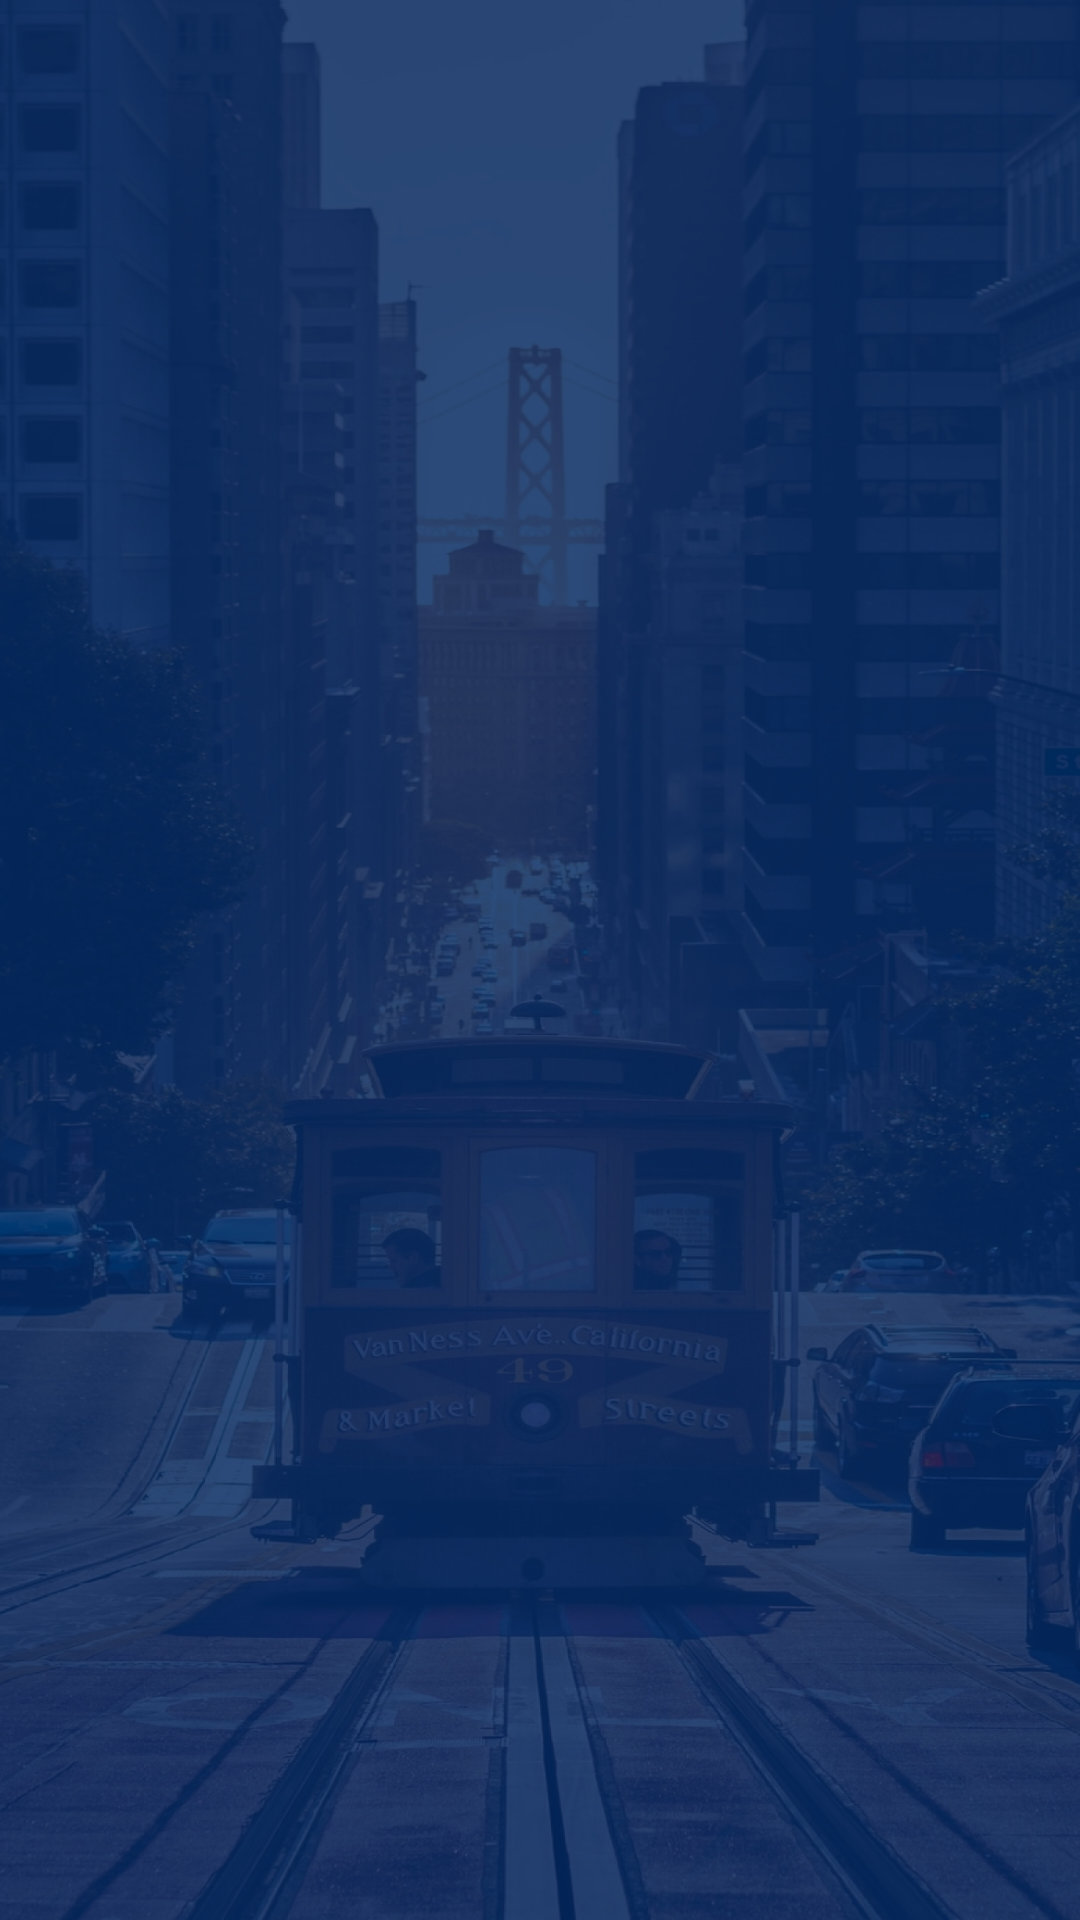

This screen was rendered from an Android layout file. Write that file and the resources it references.
<!-- AndroidManifest.xml: application theme ActionBarAppTheme -->
<!-- res/layout/fragment_movie.xml -->
<?xml version="1.0" encoding="utf-8"?>
<androidx.constraintlayout.widget.ConstraintLayout xmlns:android="http://schemas.android.com/apk/res/android"
    xmlns:app="http://schemas.android.com/apk/res-auto"
    xmlns:tools="http://schemas.android.com/tools"
    android:layout_width="match_parent"
    android:layout_height="match_parent"
    android:background="@drawable/ic_backgound">

    <FrameLayout
        android:id="@+id/pb_loading"
        android:layout_width="match_parent"
        android:layout_height="match_parent"
        android:clickable="true"
        tools:layout_editor_absoluteX="0dp"
        tools:layout_editor_absoluteY="0dp"
        tools:visibility="visible">

        <ProgressBar
            style="?android:attr/progressBarStyleLarge"
            android:layout_width="wrap_content"
            android:layout_height="wrap_content"
            android:layout_gravity="center"
            android:indeterminate="true" />
    </FrameLayout>

    <androidx.recyclerview.widget.RecyclerView
        android:id="@+id/rv_genres"
        android:layout_width="0dp"
        android:layout_height="0dp"
        tools:listitem="@layout/genre_item"
        app:layout_constraintBottom_toBottomOf="parent"
        app:layout_constraintEnd_toEndOf="parent"
        app:layout_constraintStart_toStartOf="parent"
        app:layout_constraintTop_toTopOf="parent" />

</androidx.constraintlayout.widget.ConstraintLayout>
<!-- res/layout/genre_item.xml (included above) -->
<?xml version="1.0" encoding="utf-8"?>
<androidx.constraintlayout.widget.ConstraintLayout xmlns:android="http://schemas.android.com/apk/res/android"
    xmlns:app="http://schemas.android.com/apk/res-auto"
    xmlns:tools="http://schemas.android.com/tools"
    android:id="@+id/genre_item"
    android:layout_width="match_parent"
    android:layout_height="wrap_content">

    <TextView
        android:id="@+id/tv_genre"
        android:layout_width="wrap_content"
        android:layout_height="wrap_content"
        android:layout_marginStart="16dp"
        android:layout_marginTop="24dp"
        android:textColor="@android:color/white"
        android:textSize="@dimen/font_24x"
        tools:text="Action"
        app:layout_constraintStart_toStartOf="parent"
        app:layout_constraintTop_toTopOf="parent" />

    <androidx.recyclerview.widget.RecyclerView
        android:id="@+id/rv_movies"
        android:layout_width="0dp"
        android:layout_height="wrap_content"
        android:layout_marginStart="16dp"
        android:layout_marginTop="10dp"
        android:layout_marginEnd="16dp"
        tools:listitem="@layout/movie_item"
        app:layout_constraintEnd_toEndOf="parent"
        app:layout_constraintStart_toStartOf="parent"
        app:layout_constraintTop_toBottomOf="@+id/tv_genre"
        android:orientation="horizontal"
        app:layoutManager="androidx.recyclerview.widget.LinearLayoutManager" />
</androidx.constraintlayout.widget.ConstraintLayout>
<!-- res/layout/movie_item.xml (included above) -->
<?xml version="1.0" encoding="utf-8"?>
<androidx.constraintlayout.widget.ConstraintLayout xmlns:android="http://schemas.android.com/apk/res/android"
    xmlns:app="http://schemas.android.com/apk/res-auto"
    xmlns:tools="http://schemas.android.com/tools"
    android:layout_marginEnd="10dp"
    android:id="@+id/movie_item"
    android:layout_width="wrap_content"
    android:layout_height="wrap_content">

    <androidx.cardview.widget.CardView
        android:id="@+id/cv_movie"
        app:layout_constraintEnd_toEndOf="parent"
        app:layout_constraintStart_toStartOf="parent"
        app:layout_constraintTop_toTopOf="parent"
        tools:srcCompat="@tools:sample/avatars"
        android:layout_width="180dp"
        android:layout_height="100dp"
        app:cardCornerRadius="7dp"
        app:cardElevation="5dp">
        <ImageView
            android:id="@+id/iv_movie"
            android:layout_width="match_parent"
            android:layout_height="match_parent"
            app:layout_constraintEnd_toEndOf="parent"
            app:layout_constraintStart_toStartOf="parent"
            app:layout_constraintTop_toTopOf="parent"
            tools:background="@tools:sample/avatars"
            android:scaleType="centerCrop"
            />
    </androidx.cardview.widget.CardView>

    <TextView
        android:id="@+id/tv_title"
        android:layout_width="0dp"
        android:layout_height="wrap_content"
        android:layout_marginTop="16dp"
        android:layout_marginStart="5dp"
        android:layout_marginEnd="5dp"
        android:textColor="@android:color/white"
        app:layout_constraintEnd_toEndOf="parent"
        app:layout_constraintHorizontal_bias="0.498"
        app:layout_constraintStart_toStartOf="parent"
        app:layout_constraintTop_toBottomOf="@+id/cv_movie"
        tools:text="God Father" />
</androidx.constraintlayout.widget.ConstraintLayout>
<!-- resources referenced by this layout -->
<resources>
  <!-- drawable ic_backgound: jpg bitmap (drawable, 828498 bytes) -->
  <style name="ActionBarAppTheme" parent="Theme.MaterialComponents.Light.NoActionBar">
          
          <item name="colorPrimary">@color/colorPrimary</item>
          <item name="colorPrimaryDark">@color/colorPrimaryDark</item>
          <item name="colorAccent">@color/colorAccent</item>
      </style>
  <color name="colorPrimary">#3F51B5</color>
  <color name="colorPrimaryDark">#303F9F</color>
  <color name="colorAccent">#3F51B5</color>
</resources>
